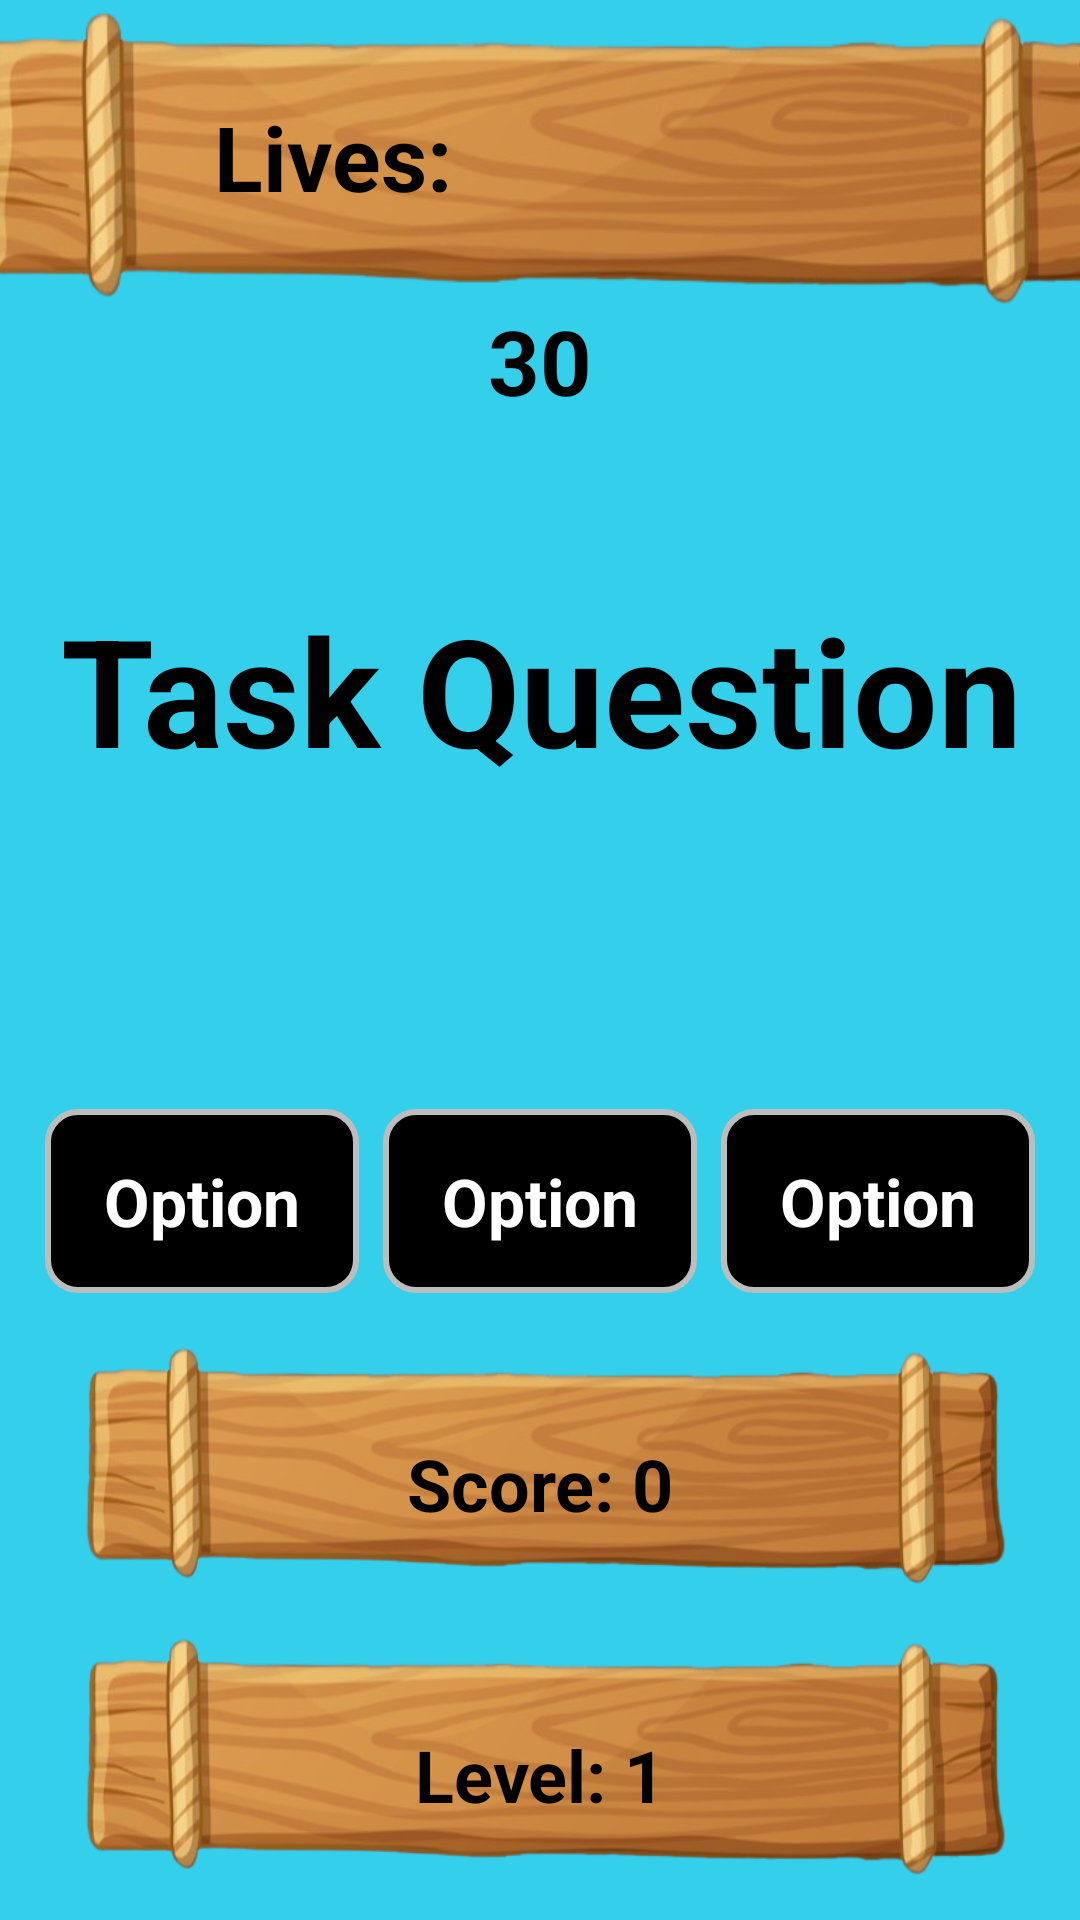

Write the Android layout XML for this screen, with the resource values it uses.
<!-- AndroidManifest.xml: application theme Theme.Pirates -->
<!-- res/layout/activity_task_generator.xml -->
<?xml version="1.0" encoding="utf-8"?>
<androidx.constraintlayout.widget.ConstraintLayout xmlns:android="http://schemas.android.com/apk/res/android"
    xmlns:app="http://schemas.android.com/apk/res-auto"
    xmlns:tools="http://schemas.android.com/tools"
    android:layout_width="match_parent"
    android:layout_height="match_parent"
    android:background="@color/blue">

    <ImageView
        android:id="@+id/life_background"
        android:layout_width="420dp"
        android:layout_height="120dp"
        android:background="@drawable/sign2"
        app:layout_constraintLeft_toLeftOf="parent"
        app:layout_constraintRight_toRightOf="parent"
        app:layout_constraintTop_toTopOf="parent"
        android:elevation="2dp"/>
    <TextView
        android:id="@+id/timerTextView"
        android:layout_width="wrap_content"
        android:layout_height="wrap_content"
        android:gravity="center"
        android:text="30"
        android:textColor="@color/black"
        android:textSize="30sp"
        android:textStyle="bold"
        android:layout_marginTop="100dp"
        app:layout_constraintTop_toTopOf="parent"
        app:layout_constraintLeft_toLeftOf="parent"
        app:layout_constraintRight_toRightOf="parent"/>

    <TextView
        android:id="@+id/levelTextView"
        android:layout_width="342dp"
        android:layout_height="97dp"
        android:layout_marginTop="16dp"
        android:background="@drawable/sign2"
        android:elevation="1dp"
        android:gravity="center"
        android:text="Level: 1"
        android:textColor="@color/black"
        android:textSize="24sp"
        android:textStyle="bold"
        app:layout_constraintEnd_toEndOf="parent"
        app:layout_constraintHorizontal_bias="0.498"
        app:layout_constraintStart_toStartOf="parent"
        app:layout_constraintBottom_toBottomOf="parent"/>

    <TextView
        android:id="@+id/lifewriten"
        android:layout_width="wrap_content"
        android:layout_height="wrap_content"
        android:textStyle="bold"
        android:text="Lives:"
        android:textSize="30dp"
        android:textColor="@color/black"
        android:elevation="5dp"
        android:layout_marginTop="32dp"
        android:layout_marginLeft="50dp"
        app:layout_constraintTop_toTopOf="parent"
        app:layout_constraintLeft_toLeftOf="parent"
        app:layout_constraintRight_toLeftOf="@id/life1"/>
    <ImageView
        android:id="@+id/life1"
        android:layout_width="65dp"
        android:layout_height="65dp"
        android:src="@drawable/pirate"
        android:elevation="5dp"
        android:layout_marginTop="18dp"
        android:layout_marginRight="25dp"
        app:layout_constraintTop_toTopOf="parent"
        app:layout_constraintLeft_toRightOf="@id/lifewriten"
        app:layout_constraintRight_toRightOf="@id/life2"/>

    <ImageView
        android:id="@+id/life2"
        android:layout_width="65dp"
        android:layout_height="65dp"
        android:src="@drawable/pirate"
        android:elevation="5dp"
        android:layout_marginTop="18dp"
        app:layout_constraintTop_toTopOf="parent"
        app:layout_constraintLeft_toLeftOf="@id/life1"
        app:layout_constraintRight_toRightOf="@id/life3"/>

    <ImageView
        android:id="@+id/life3"
        android:layout_width="65dp"
        android:layout_height="65dp"
        android:src="@drawable/pirate"
        android:elevation="5dp"
        android:layout_marginTop="18dp"
        android:layout_marginLeft="18dp"
        android:layout_marginRight="22dp"
        app:layout_constraintTop_toTopOf="parent"
        app:layout_constraintLeft_toLeftOf="@id/life2"
        app:layout_constraintRight_toRightOf="parent"/>

    <TextView
        android:id="@+id/taskTextView"
        android:layout_width="380dp"
        android:layout_height="268dp"
        android:background="@drawable/sign"
        android:elevation="1dp"
        android:gravity="bottom"
        android:text="Task Question"
        android:textAlignment="center"
        android:paddingBottom="55dp"
        android:textColor="@color/black"
        android:textSize="50sp"
        android:textStyle="bold"
        android:layout_marginTop="50dp"
        app:layout_constraintEnd_toEndOf="parent"
        app:layout_constraintStart_toStartOf="parent"
        app:layout_constraintTop_toTopOf="parent"
        tools:ignore="RtlCompat" />

    <LinearLayout
        android:id="@+id/answerLayout"
        android:layout_width="0dp"
        android:layout_height="wrap_content"
        android:orientation="horizontal"
        android:gravity="center"
        android:padding="15dp"
        app:layout_constraintBottom_toTopOf="@id/scoreTextView"
        app:layout_constraintStart_toStartOf="parent"
        app:layout_constraintEnd_toEndOf="parent">

        <TextView
            android:id="@+id/answerOption1"
            android:layout_width="0dp"
            android:layout_height="wrap_content"
            android:layout_weight="1"
            android:text="Option"
            android:textSize="22sp"
            android:padding="16dp"
            android:gravity="center"
            android:background="@drawable/option_background"
            android:layout_marginEnd="8dp"
            android:textColor="@color/white"
            android:textStyle="bold"
            android:clickable="true"
            android:focusable="true"/>

        <TextView
            android:id="@+id/answerOption2"
            android:layout_width="0dp"
            android:layout_height="wrap_content"
            android:layout_weight="1"
            android:text="Option"
            android:textSize="22sp"
            android:padding="16dp"
            android:gravity="center"
            android:background="@drawable/option_background"
            android:layout_marginEnd="8dp"
            android:textColor="@color/white"
            android:textStyle="bold"
            android:clickable="true"
            android:focusable="true"/>

        <TextView
            android:id="@+id/answerOption3"
            android:layout_width="0dp"
            android:layout_height="wrap_content"
            android:layout_weight="1"
            android:text="Option"
            android:textSize="22sp"
            android:padding="16dp"
            android:gravity="center"
            android:background="@drawable/option_background"
            android:textColor="@color/white"
            android:textStyle="bold"
            android:clickable="true"
            android:focusable="true"/>
    </LinearLayout>

    <TextView
        android:id="@+id/feedbackTextView"
        android:layout_width="wrap_content"
        android:layout_height="wrap_content"
        android:gravity="center"
        android:textColor="#666666"
        android:textSize="26sp"
        android:textStyle="bold"
        app:layout_constraintTop_toBottomOf="@id/taskTextView"
        app:layout_constraintEnd_toEndOf="parent"
        app:layout_constraintStart_toStartOf="parent"
        tools:layout_editor_absoluteY="336dp" />

    <TextView
        android:id="@+id/scoreTextView"
        android:layout_width="342dp"
        android:layout_height="97dp"
        android:layout_marginTop="40dp"
        android:background="@drawable/sign2"
        android:elevation="1dp"
        android:gravity="center"
        android:text="Score: 0"
        android:textColor="@color/black"
        android:textSize="24sp"
        android:textStyle="bold"
        app:layout_constraintEnd_toEndOf="parent"
        app:layout_constraintStart_toStartOf="parent"
        app:layout_constraintBottom_toTopOf="@id/levelTextView"/>

</androidx.constraintlayout.widget.ConstraintLayout>
<!-- resources referenced by this layout -->
<resources>
  <color name="black">#FF000000</color>
  <color name="blue">#34cfeb</color>
  <color name="white">#FFFFFFFF</color>
  <!-- drawable option_background (drawable) -->
  <?xml version="1.0" encoding="utf-8"?>
  <shape xmlns:android="http://schemas.android.com/apk/res/android">
      <solid android:color="@color/black"/>
      <corners android:radius="10dp"/>
      <stroke android:color="#BDBDBD" android:width="2dp"/>
  </shape>
  <!-- drawable sign2: png bitmap (drawable, 117432 bytes) -->
  <style name="Theme.Pirates" parent="Base.Theme.Pirates" />
  <style name="Base.Theme.Pirates" parent="Theme.Material3.DayNight.NoActionBar">
          
          
      </style>
</resources>
